Dataset: real (GitHub, Ashmit-S/ML_Projects). Classes: helmet, no helmet.

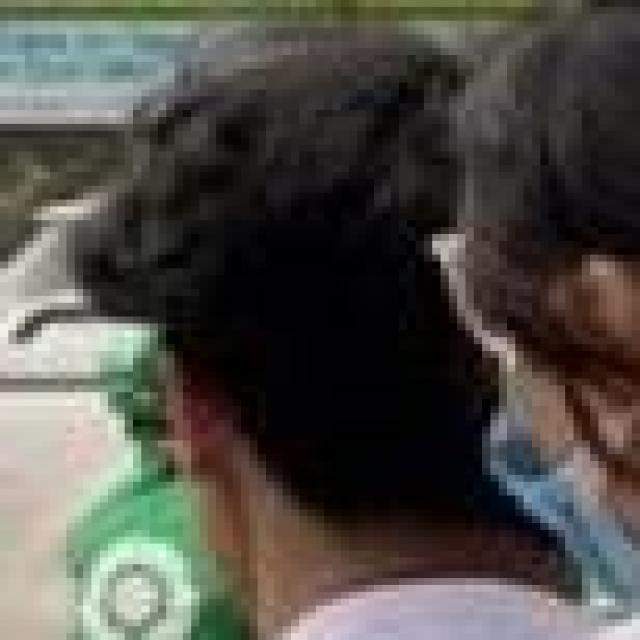
Label: no helmet

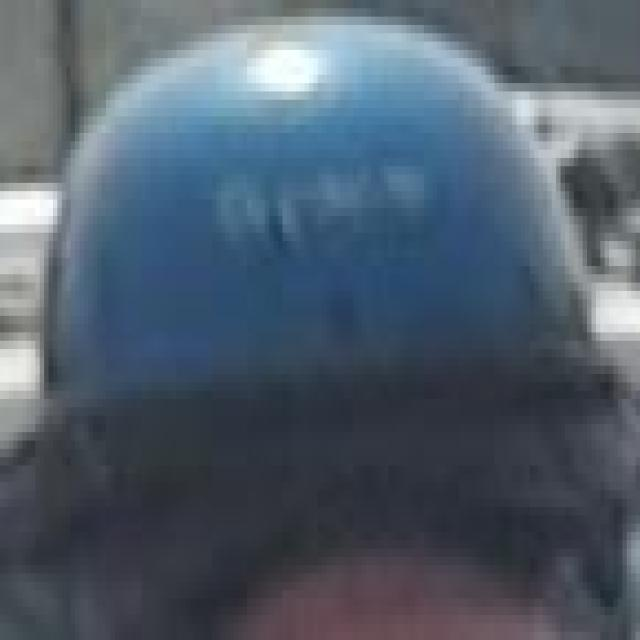
Label: helmet

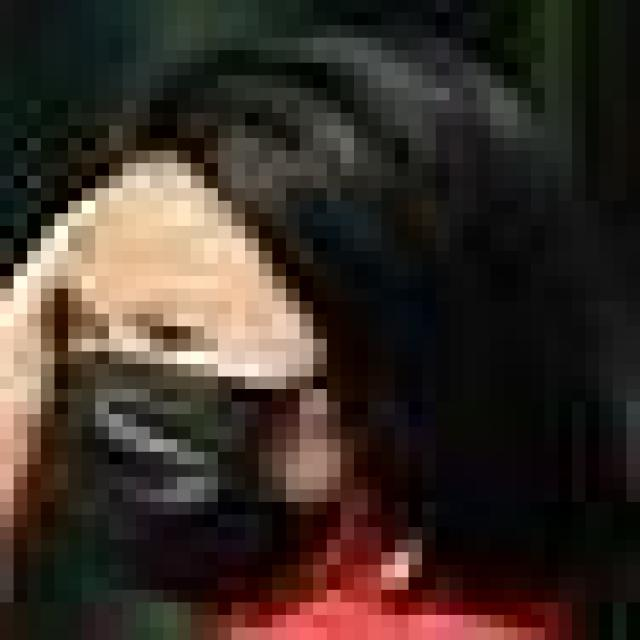
Label: no helmet

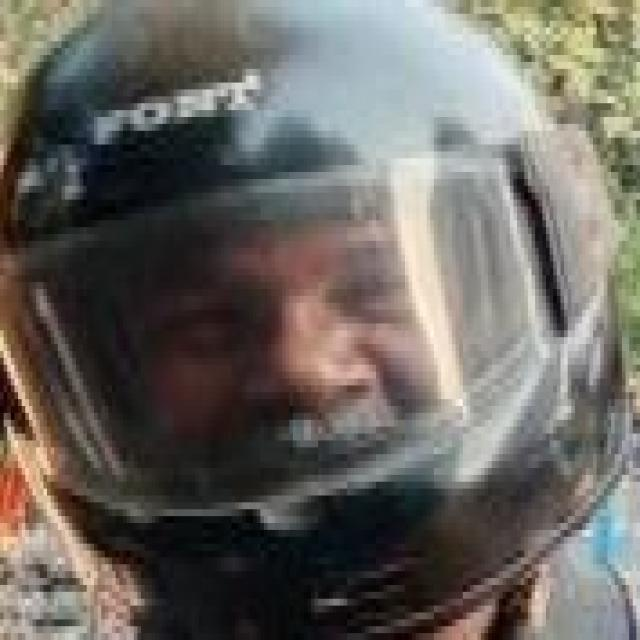
Label: helmet

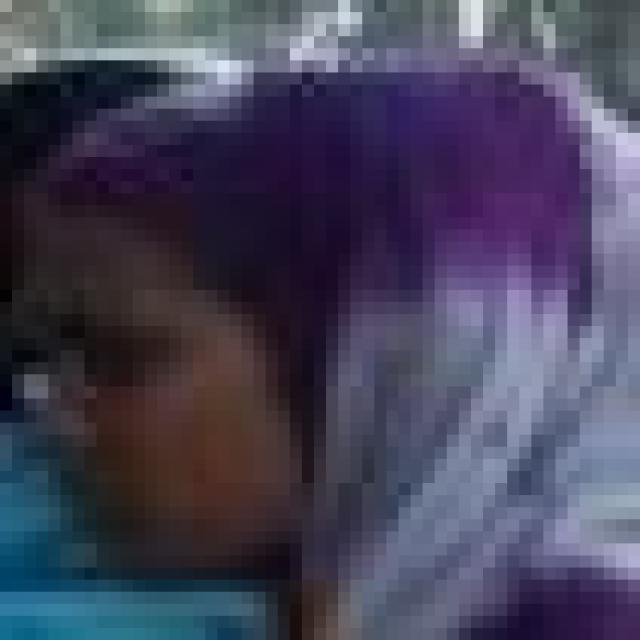
Label: no helmet

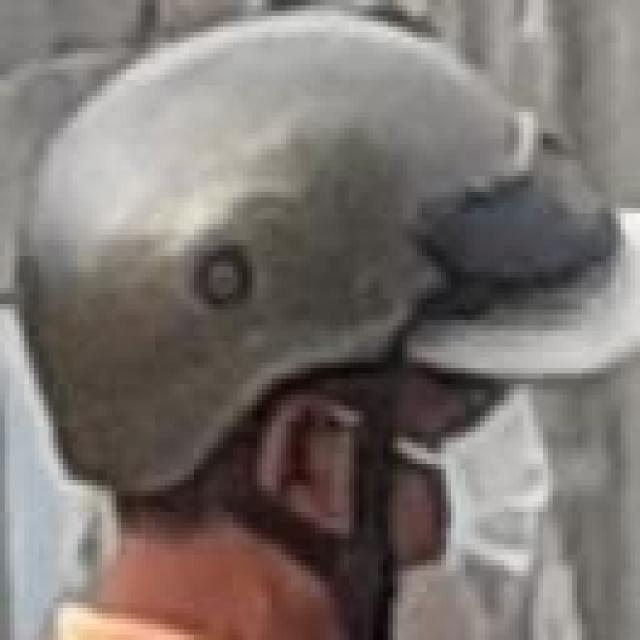
Label: helmet
